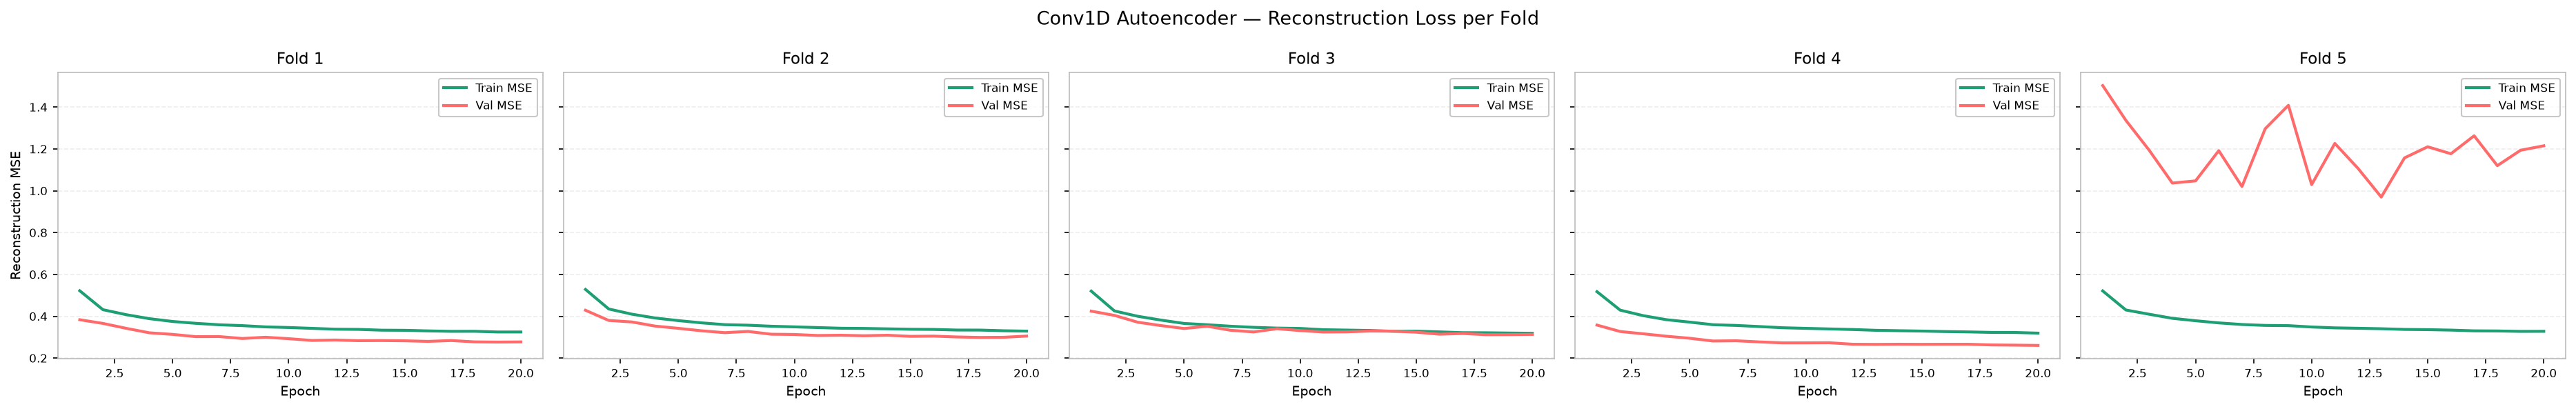

Data behind this chart, as committed beside it:
fold, split, epoch, mse
1, train, 1, 0.5217
1, train, 2, 0.4312
1, train, 3, 0.4074
1, train, 4, 0.3884
1, train, 5, 0.375
1, train, 6, 0.3661
1, train, 7, 0.3592
1, train, 8, 0.3551
1, train, 9, 0.3491
1, train, 10, 0.3461
1, train, 11, 0.3421
1, train, 12, 0.3381
1, train, 13, 0.3372
1, train, 14, 0.3334
1, train, 15, 0.3328
1, train, 16, 0.33
1, train, 17, 0.3279
1, train, 18, 0.3281
1, train, 19, 0.3247
1, train, 20, 0.3247
2, train, 1, 0.5281
2, train, 2, 0.4348
2, train, 3, 0.4099
2, train, 4, 0.3916
2, train, 5, 0.3791
2, train, 6, 0.3684
2, train, 7, 0.3597
2, train, 8, 0.3572
2, train, 9, 0.3522
2, train, 10, 0.3492
2, train, 11, 0.3458
2, train, 12, 0.3427
2, train, 13, 0.3417
2, train, 14, 0.3398
2, train, 15, 0.3378
2, train, 16, 0.337
2, train, 17, 0.334
2, train, 18, 0.3338
2, train, 19, 0.3306
2, train, 20, 0.3289
3, train, 1, 0.5203
3, train, 2, 0.4254
3, train, 3, 0.3999
3, train, 4, 0.3816
3, train, 5, 0.3656
3, train, 6, 0.3594
3, train, 7, 0.3523
3, train, 8, 0.3469
3, train, 9, 0.3434
3, train, 10, 0.3417
3, train, 11, 0.3356
3, train, 12, 0.3338
3, train, 13, 0.332
3, train, 14, 0.3282
3, train, 15, 0.3287
3, train, 16, 0.3252
3, train, 17, 0.3214
3, train, 18, 0.321
3, train, 19, 0.3197
3, train, 20, 0.3186
... 140 more rows
